Labelled photos from "split", an image-classification folder in PrabhleenpKaur/breast-cancer-prediction. The possible labels are: benign, malignant.

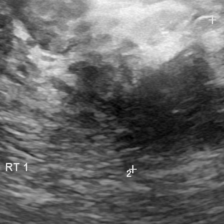
Label: benign

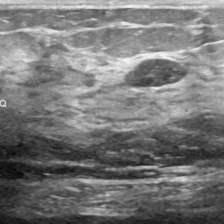
Label: malignant

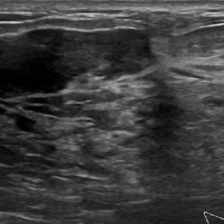
Label: malignant

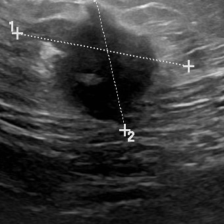
Label: benign

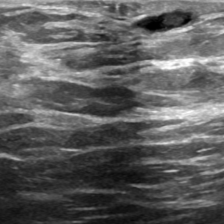
Label: malignant

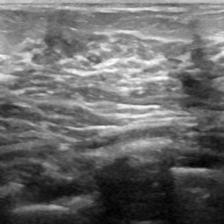
Label: malignant
